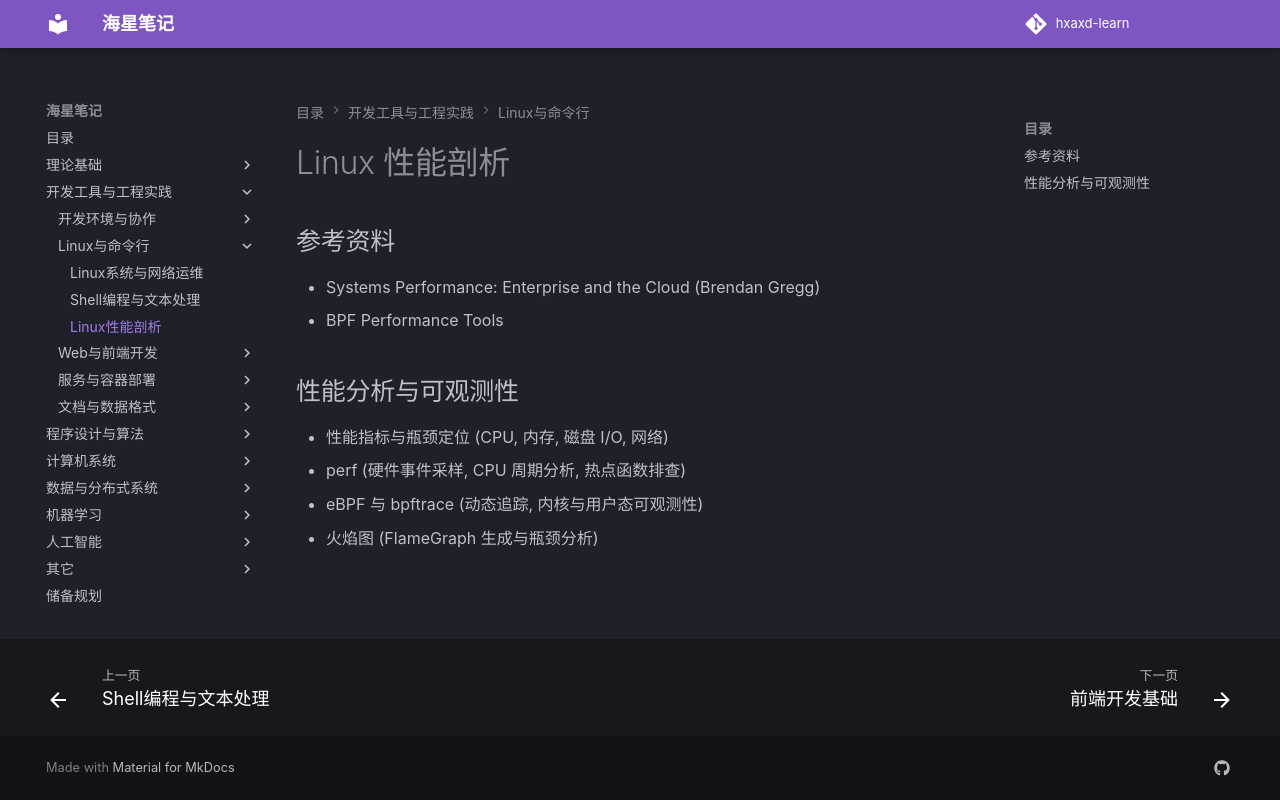

repository: hxaxd/hxaxd-learn · page: 工具/Linux与Shell/Linux性能剖析/index.html · generator: mkdocs

# Linux 性能剖析

## 参考资料

- Systems Performance: Enterprise and the Cloud (Brendan Gregg)
- BPF Performance Tools

## 性能分析与可观测性

- 性能指标与瓶颈定位 (CPU, 内存, 磁盘 I/O, 网络)
- perf (硬件事件采样, CPU 周期分析, 热点函数排查)
- eBPF 与 bpftrace (动态追踪, 内核与用户态可观测性)
- 火焰图 (FlameGraph 生成与瓶颈分析)
